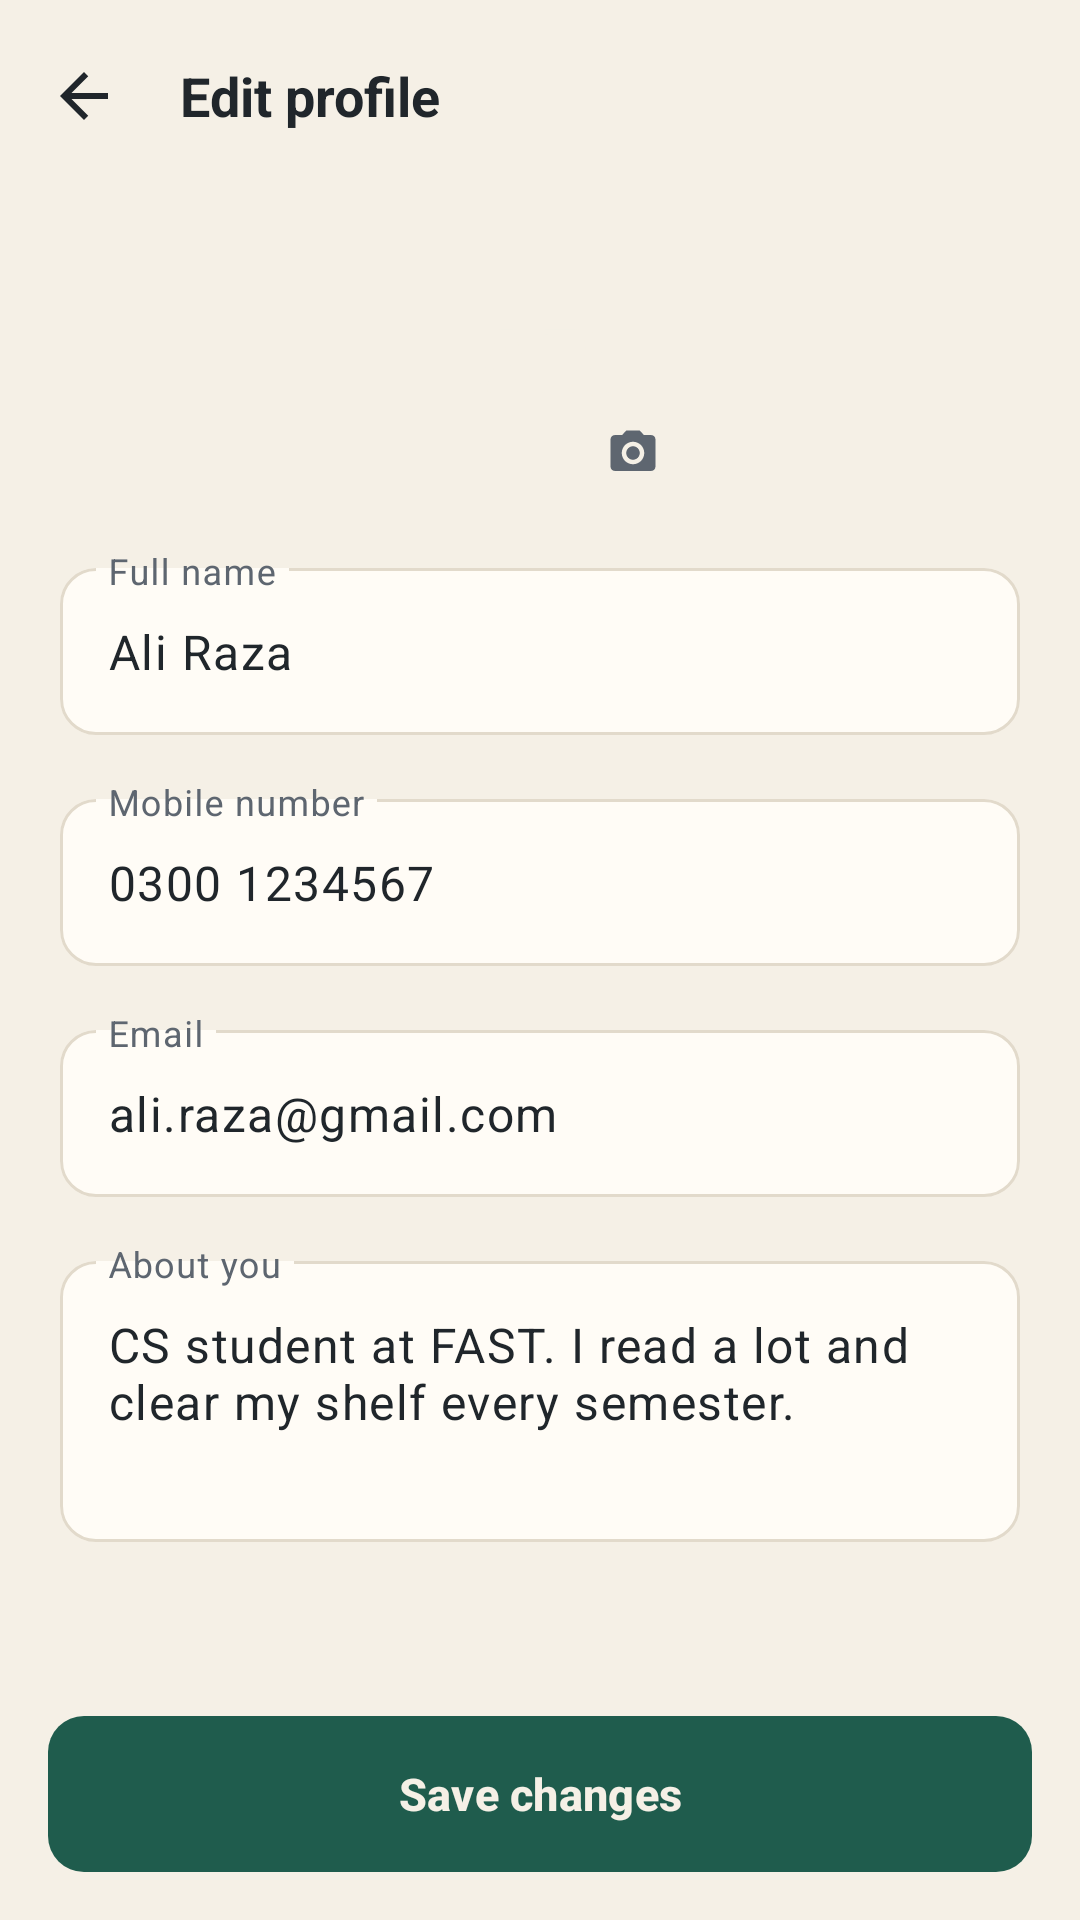

The Android layout XML behind this screen, and the referenced resources:
<!-- AndroidManifest.xml: application theme Theme.Kitaab -->
<!-- res/layout/activity_edit_profile.xml -->
<?xml version="1.0" encoding="utf-8"?>
<androidx.coordinatorlayout.widget.CoordinatorLayout
    xmlns:android="http://schemas.android.com/apk/res/android"
    xmlns:app="http://schemas.android.com/apk/res-auto"
    android:id="@+id/coordinatorRoot"
    android:layout_width="match_parent"
    android:layout_height="match_parent">
    <LinearLayout
        android:layout_width="match_parent"
        android:layout_height="match_parent"
        android:orientation="vertical">
        <com.google.android.material.appbar.AppBarLayout
            style="@style/Widget.Kitaab.AppBar"
            android:id="@+id/appBar"
            android:layout_width="match_parent"
            android:layout_height="wrap_content">
            <com.google.android.material.appbar.MaterialToolbar
                style="@style/Widget.Kitaab.Toolbar"
                android:id="@+id/toolbar"
                android:layout_width="match_parent"
                android:layout_height="?attr/actionBarSize"
                app:navigationContentDescription="@string/sign_up_back"
                app:navigationIcon="@drawable/ic_arrow_back"
                app:title="@string/profile_edit_profile" />
        </com.google.android.material.appbar.AppBarLayout>
        <ScrollView
            android:id="@+id/scrollContent"
            android:layout_width="match_parent"
            android:layout_height="0dp"
            android:layout_weight="1"
            android:scrollbars="none">
            <LinearLayout
                android:layout_width="match_parent"
                android:layout_height="wrap_content"
                android:orientation="vertical"
                android:paddingBottom="@dimen/page_margin"
                android:paddingEnd="@dimen/page_margin"
                android:paddingStart="@dimen/page_margin">
                <FrameLayout
                    android:layout_width="96dp"
                    android:layout_height="96dp"
                    android:layout_gravity="center_horizontal"
                    android:layout_marginTop="@dimen/space_s">
                    <TextView
                        android:layout_width="96dp"
                        android:layout_height="96dp"
                        android:background="@drawable/bg_avatar"
                        android:backgroundTint="#1F5C4D"
                        android:fontFamily="serif"
                        android:gravity="center"
                        android:text="@string/profile_ar"
                        android:textColor="@color/cover_text"
                        android:textSize="32sp"
                        android:textStyle="bold" />
                    <ImageView
                        android:layout_width="34dp"
                        android:layout_height="34dp"
                        android:background="@drawable/bg_circle_tint"
                        android:layout_gravity="bottom|end"
                        android:padding="@dimen/space_s"
                        android:src="@drawable/ic_camera" />
                </FrameLayout>
                <com.google.android.material.textfield.TextInputLayout
                    style="@style/Widget.Kitaab.TextInput"
                    android:id="@+id/tilFullName"
                    android:layout_width="match_parent"
                    android:layout_height="wrap_content"
                    android:hint="@string/sign_up_full_name"
                    android:layout_marginTop="@dimen/space_m">
                    <com.google.android.material.textfield.TextInputEditText
                        android:id="@+id/etFullName"
                        android:layout_width="match_parent"
                        android:layout_height="wrap_content"
                        android:importantForAutofill="no"
                        android:inputType="textPersonName"
                        android:text="@string/profile_ali_raza" />
                </com.google.android.material.textfield.TextInputLayout>
                <com.google.android.material.textfield.TextInputLayout
                    style="@style/Widget.Kitaab.TextInput"
                    android:id="@+id/tilMobileNumber"
                    android:layout_width="match_parent"
                    android:layout_height="wrap_content"
                    android:hint="@string/sign_up_mobile_number"
                    android:layout_marginTop="@dimen/space_m">
                    <com.google.android.material.textfield.TextInputEditText
                        android:id="@+id/etMobileNumber"
                        android:layout_width="match_parent"
                        android:layout_height="wrap_content"
                        android:importantForAutofill="no"
                        android:inputType="phone"
                        android:text="@string/edit_profile_0300_1234567" />
                </com.google.android.material.textfield.TextInputLayout>
                <com.google.android.material.textfield.TextInputLayout
                    style="@style/Widget.Kitaab.TextInput"
                    android:id="@+id/tilEmail"
                    android:layout_width="match_parent"
                    android:layout_height="wrap_content"
                    android:hint="@string/edit_profile_email"
                    android:layout_marginTop="@dimen/space_m">
                    <com.google.android.material.textfield.TextInputEditText
                        android:id="@+id/etEmail"
                        android:layout_width="match_parent"
                        android:layout_height="wrap_content"
                        android:importantForAutofill="no"
                        android:inputType="textEmailAddress"
                        android:text="@string/profile_ali_raza_gmail_com" />
                </com.google.android.material.textfield.TextInputLayout>
                <com.google.android.material.textfield.TextInputLayout
                    style="@style/Widget.Kitaab.TextInput"
                    android:id="@+id/tilAboutYou"
                    android:layout_width="match_parent"
                    android:layout_height="wrap_content"
                    android:hint="@string/edit_profile_about_you"
                    android:layout_marginTop="@dimen/space_m">
                    <com.google.android.material.textfield.TextInputEditText
                        android:id="@+id/etAboutYou"
                        android:layout_width="match_parent"
                        android:layout_height="wrap_content"
                        android:gravity="top"
                        android:importantForAutofill="no"
                        android:inputType="textMultiLine"
                        android:minLines="3"
                        android:text="@string/edit_profile_cs_student_at_fast_i_read" />
                </com.google.android.material.textfield.TextInputLayout>
            </LinearLayout>
        </ScrollView>
        <LinearLayout
            android:layout_width="match_parent"
            android:layout_height="wrap_content"
            android:background="@drawable/bg_bar_top"
            android:padding="@dimen/space_m">
            <com.google.android.material.button.MaterialButton
                style="@style/Widget.Kitaab.Button.Filled"
                android:id="@+id/btnSaveChanges"
                android:text="@string/edit_profile_save_changes" />
        </LinearLayout>
    </LinearLayout>
</androidx.coordinatorlayout.widget.CoordinatorLayout>
<!-- resources referenced by this layout -->
<resources>
  <color name="cover_text">#F5F0E6</color>
  <dimen name="page_margin">20dp</dimen>
  <dimen name="space_m">16dp</dimen>
  <dimen name="space_s">8dp</dimen>
  <!-- drawable ic_arrow_back (drawable) -->
  <?xml version="1.0" encoding="utf-8"?>
  <vector xmlns:android="http://schemas.android.com/apk/res/android"
      android:width="24dp"
      android:height="24dp"
      android:viewportWidth="24"
      android:viewportHeight="24">
      <path
          android:fillColor="#20262B"
          android:pathData="M20,11H7.83l5.59,-5.59L12,4l-8,8 8,8 1.41,-1.41L7.83,13H20v-2z" />
  </vector>
  <!-- drawable ic_camera (drawable) -->
  <?xml version="1.0" encoding="utf-8"?>
  <vector xmlns:android="http://schemas.android.com/apk/res/android"
      android:width="24dp"
      android:height="24dp"
      android:viewportWidth="24"
      android:viewportHeight="24">
      <path
          android:fillColor="@color/ink_soft"
          android:pathData="M9,2L7.17,4H4c-1.1,0 -2,0.9 -2,2v12c0,1.1 0.9,2 2,2h16c1.1,0 2,-0.9 2,-2V6c0,-1.1 -0.9,-2 -2,-2h-3.17L15,2H9zM12,17c-2.76,0 -5,-2.24 -5,-5s2.24,-5 5,-5 5,2.24 5,5 -2.24,5 -5,5zM12,9c-1.66,0 -3,1.34 -3,3s1.34,3 3,3 3,-1.34 3,-3 -1.34,-3 -3,-3z" />
  </vector>
  <string name="edit_profile_0300_1234567">0300 1234567</string>
  <string name="edit_profile_about_you">About you</string>
  <string name="edit_profile_cs_student_at_fast_i_read">CS student at FAST. I read a lot and clear my shelf every semester.</string>
  <string name="edit_profile_email">Email</string>
  <string name="edit_profile_save_changes">Save changes</string>
  <string name="profile_ali_raza">Ali Raza</string>
  <string name="profile_ali_raza_gmail_com">ali.raza@gmail.com</string>
  <string name="profile_ar">AR</string>
  <string name="profile_edit_profile">Edit profile</string>
  <string name="sign_up_back">Back</string>
  <string name="sign_up_full_name">Full name</string>
  <string name="sign_up_mobile_number">Mobile number</string>
  <style name="Widget.Kitaab.AppBar" parent="Widget.Material3.AppBarLayout">
          <item name="android:background">@color/paper</item>
          <item name="liftOnScroll">false</item>
          <item name="android:elevation">0dp</item>
      </style>
  <style name="Widget.Kitaab.Toolbar" parent="Widget.Material3.Toolbar">
          <item name="titleTextAppearance">@style/TextAppearance.Kitaab.ToolbarTitle</item>
          <item name="titleTextColor">@color/ink</item>
          <item name="navigationIconTint">@color/ink</item>
          <item name="android:background">@color/paper</item>
      </style>
  <color name="ink_soft">#5E6670</color>
  <color name="paper">#F5F0E6</color>
  <dimen name="button_height">52dp</dimen>
  <color name="green">#1F5C4D</color>
  <color name="on_green">#F5F0E6</color>
  <dimen name="corner_field">12dp</dimen>
  <color name="surface">#FFFCF6</color>
  <color name="ink_faint">#9A9FA4</color>
  <style name="TextAppearance.Kitaab.ToolbarTitle" parent="TextAppearance.Material3.TitleLarge">
          <item name="android:fontFamily">serif</item>
          <item name="android:textStyle">bold</item>
          <item name="android:textSize">18sp</item>
      </style>
  <color name="ink">#20262B</color>
  <color name="green_tint">#E1ECE6</color>
  <color name="rust">#C2552F</color>
  <color name="white">#FFFFFF</color>
  <color name="rust_tint">#F6E1D6</color>
  <color name="mustard">#D9A441</color>
  <color name="mustard_tint">#F8ECCC</color>
  <color name="danger">#B3261E</color>
  <color name="surface_variant">#EBE6DA</color>
  <color name="line">#E2DACB</color>
</resources>
